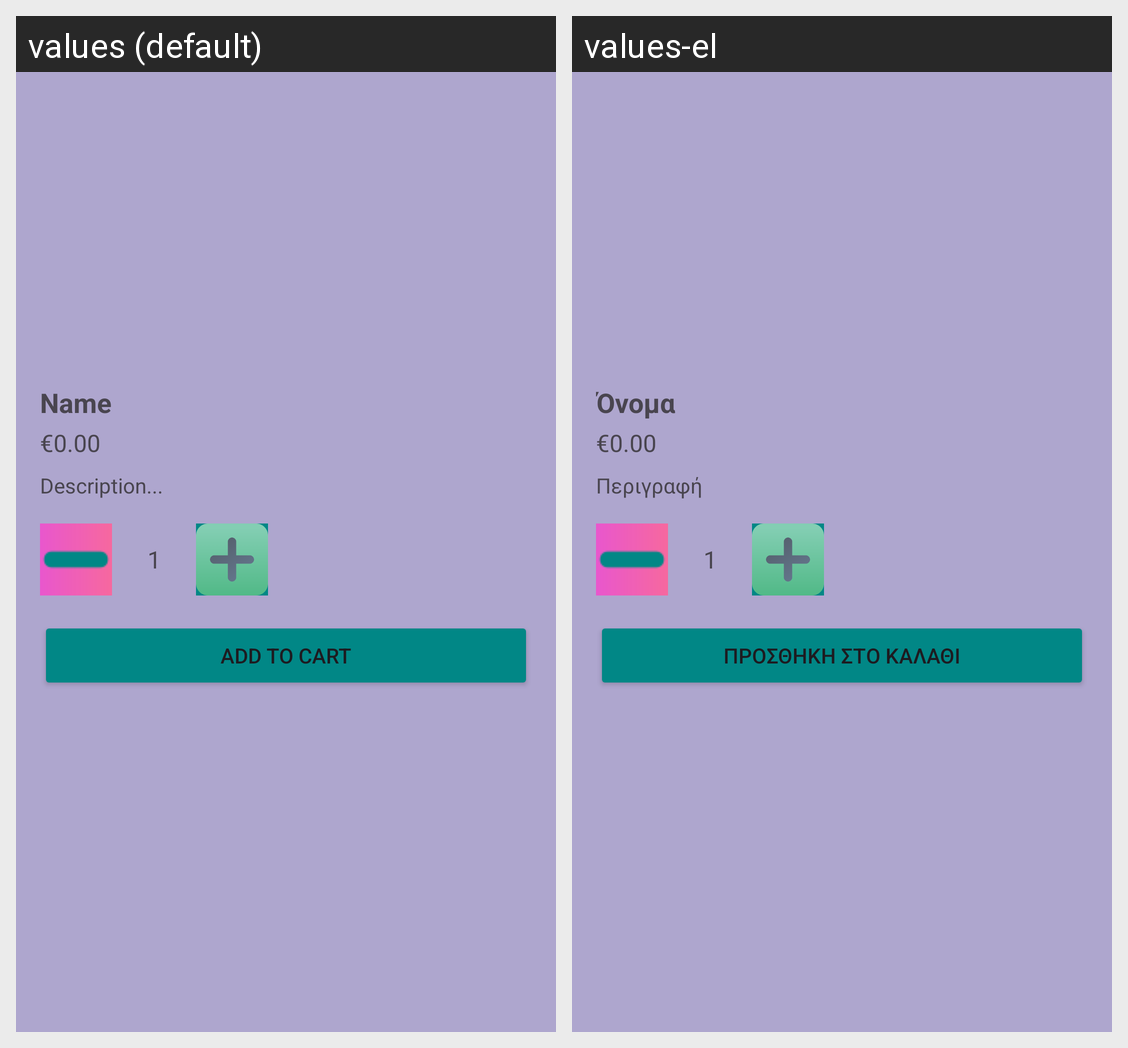

This grid shows one Android layout under two languages. Give, for every string resource on the screen, its name, the default text and each shown locale's text.
Android screen res/layout/activity_product_details.xml rendered under 2 locales, left to right: values (default), values-el. Device: Nexus 5 (rendered at 1080×1920; each locale shown at half size, 540×960, under a caption strip naming it); theme Theme.ProjectPharmacyApp.
Strings drawn on this screen, with the default value and each locale's value (text and hints the layout hard-codes, and strings that could not be matched under every locale, appear in the picture but are not listed):

name
  values: Name
  values-el: Όνομα

description
  values: Description...
  values-el: Περιγραφή

add_to_cart
  values: Add to cart
  values-el: Προσθήκη στο καλάθι
